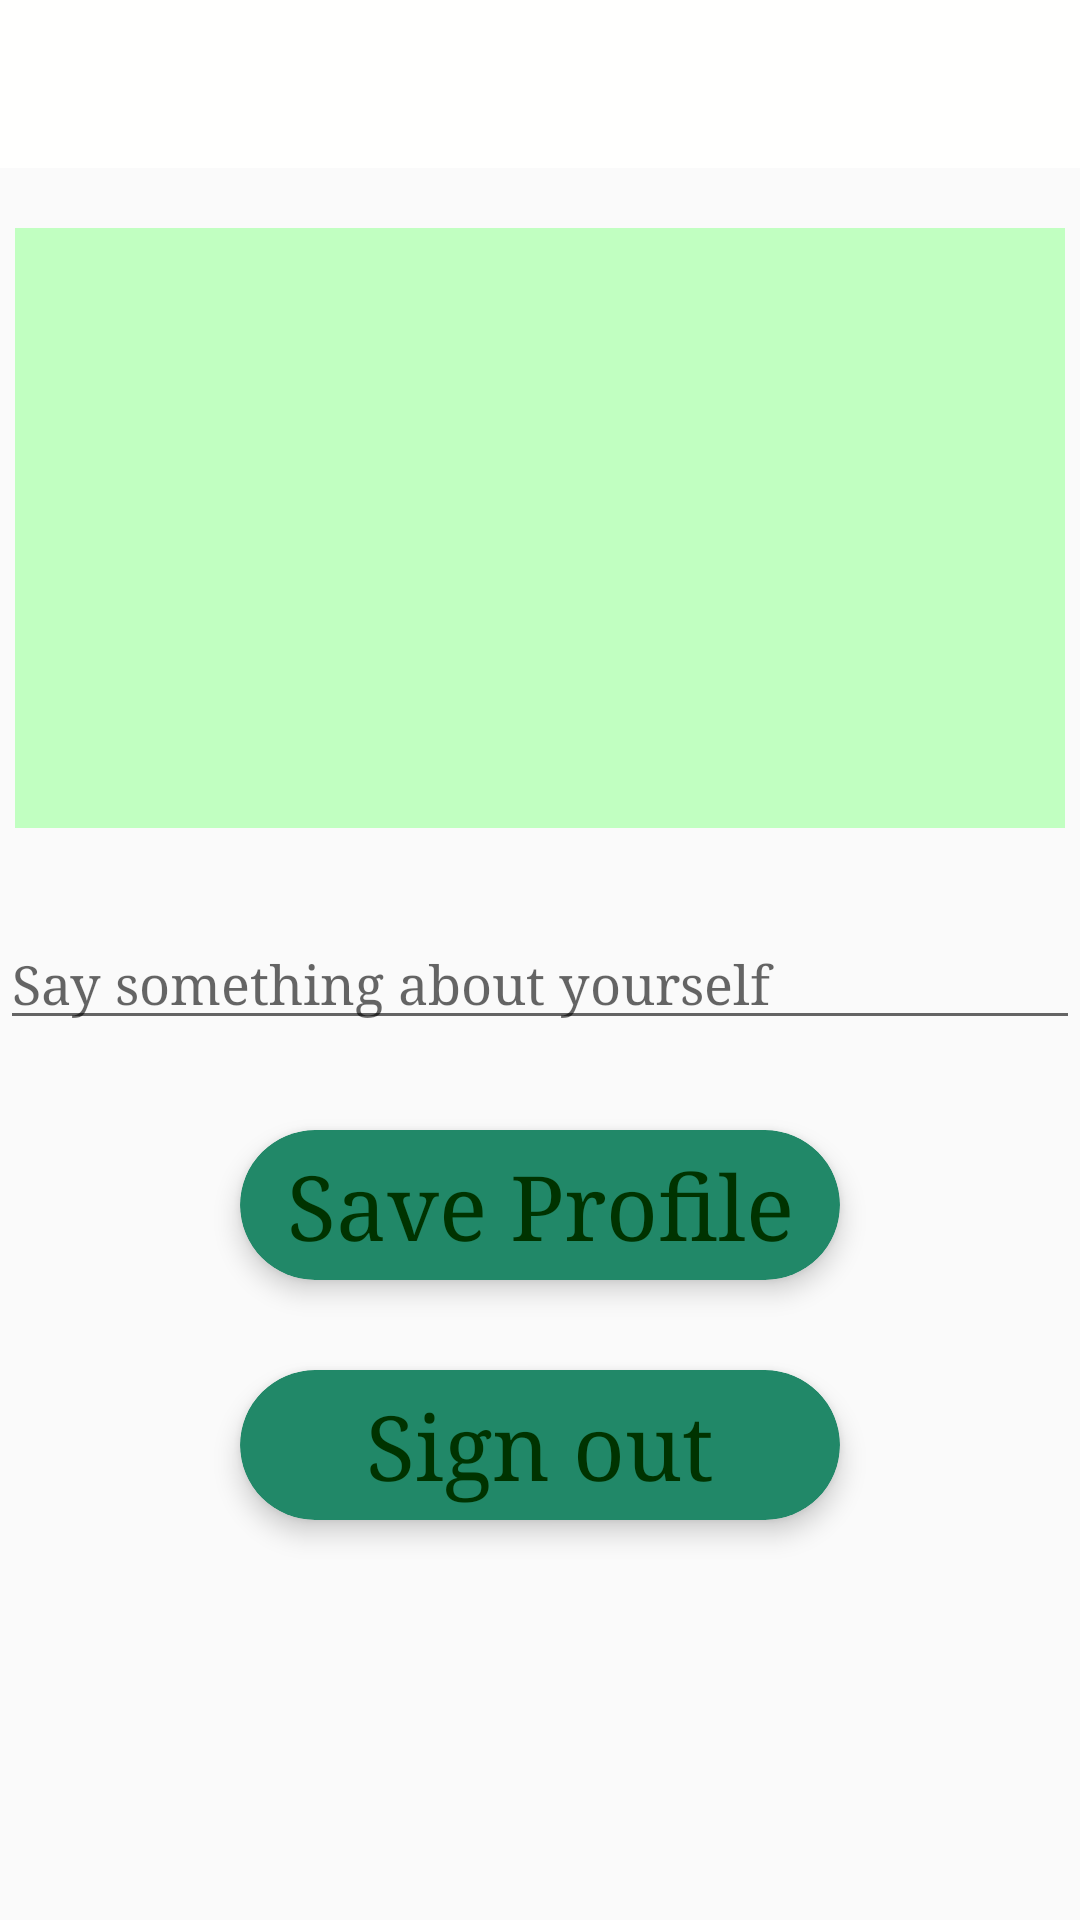

Layout XML and referenced resources for this Android screen:
<!-- AndroidManifest.xml: application theme AppTheme -->
<!-- res/layout/editableprofile.xml -->
<?xml version="1.0" encoding="utf-8"?>
<LinearLayout xmlns:android="http://schemas.android.com/apk/res/android"
    android:layout_width="match_parent"
    android:layout_height="match_parent"
    xmlns:design="http://schemas.android.com/tools"
    android:background="@drawable/df"
    xmlns:app="http://schemas.android.com/apk/res-auto"
    android:fitsSystemWindows="true"
    android:orientation="vertical">


    <android.support.v7.widget.Toolbar
        android:id="@+id/toolbar_editableprofile"
        android:layout_width="match_parent"
        android:layout_height="wrap_content"
        android:background="?attr/colorPrimary"
        android:minHeight="?attr/actionBarSize"
        android:theme="?attr/actionBarTheme" />


    <LinearLayout xmlns:android="http://schemas.android.com/apk/res/android"
    android:orientation="vertical" android:layout_width="match_parent"
    android:layout_height="match_parent">

        <ImageView
            android:id="@+id/imageView_editableprofile"
            android:layout_width="350dp"
            android:layout_height="200dp"
            android:layout_gravity="center"
            android:layout_marginTop="20dp"
            android:background="#C1FFC1"
            android:clickable="true"
            app:srcCompat="@drawable/ic_photo_camera_white_24dp" />



        <EditText
            android:id="@+id/editText_editableprofie"
            android:layout_width="match_parent"
            android:layout_height="wrap_content"
            android:layout_marginTop="30dp"
            android:ems="10"
            android:typeface="serif"
            android:layout_gravity="center"
            android:inputType="textMultiLine"
            android:hint="Say something about yourself"/>

        <android.support.v7.widget.CardView
            android:layout_width="200dp"
            android:layout_height="50dp"
            android:layout_gravity="center"
            app:cardElevation="5dp"
            android:layout_marginTop="30dp"
            app:cardBackgroundColor="#218868"
            app:cardCornerRadius="25dp">



            <TextView
                android:id="@+id/Saveprofile_editableprofile"
                android:layout_width="200dp"
                android:layout_height="50dp"
                android:text="Save Profile"
                android:clickable="true"
                android:textColor="#003300"
                android:typeface="serif"
                android:gravity="center"
                android:textSize="30dp"/>

        </android.support.v7.widget.CardView>




        <android.support.v7.widget.CardView
            android:layout_width="200dp"
            android:layout_height="50dp"
            android:layout_gravity="center"
            app:cardElevation="5dp"
            android:layout_marginTop="30dp"
            app:cardBackgroundColor="#218868"
            app:cardCornerRadius="25dp">



            <TextView
                android:id="@+id/signOut"
                android:layout_width="200dp"
                android:layout_height="50dp"
                android:text="Sign out"
                android:clickable="true"
                android:textColor="#003300"
                android:typeface="serif"
                android:gravity="center"
                android:textSize="30dp"/>

        </android.support.v7.widget.CardView>



    </LinearLayout>
  </LinearLayout>
<!-- resources referenced by this layout -->
<resources>
  <style name="AppTheme" parent="Base.Theme.AppCompat.Light.DarkActionBar">
          
          <item name="windowActionBar">false</item>
          <item name="windowNoTitle">true</item>
          <item name="colorPrimary">@color/colorPrimary</item>
          <item name="colorPrimaryDark">#fff</item>
          <item name="colorAccent">@color/colorAccent</item>
      </style>
  <color name="colorPrimary">#fffffe</color>
  <color name="colorAccent">#45000000</color>
</resources>
